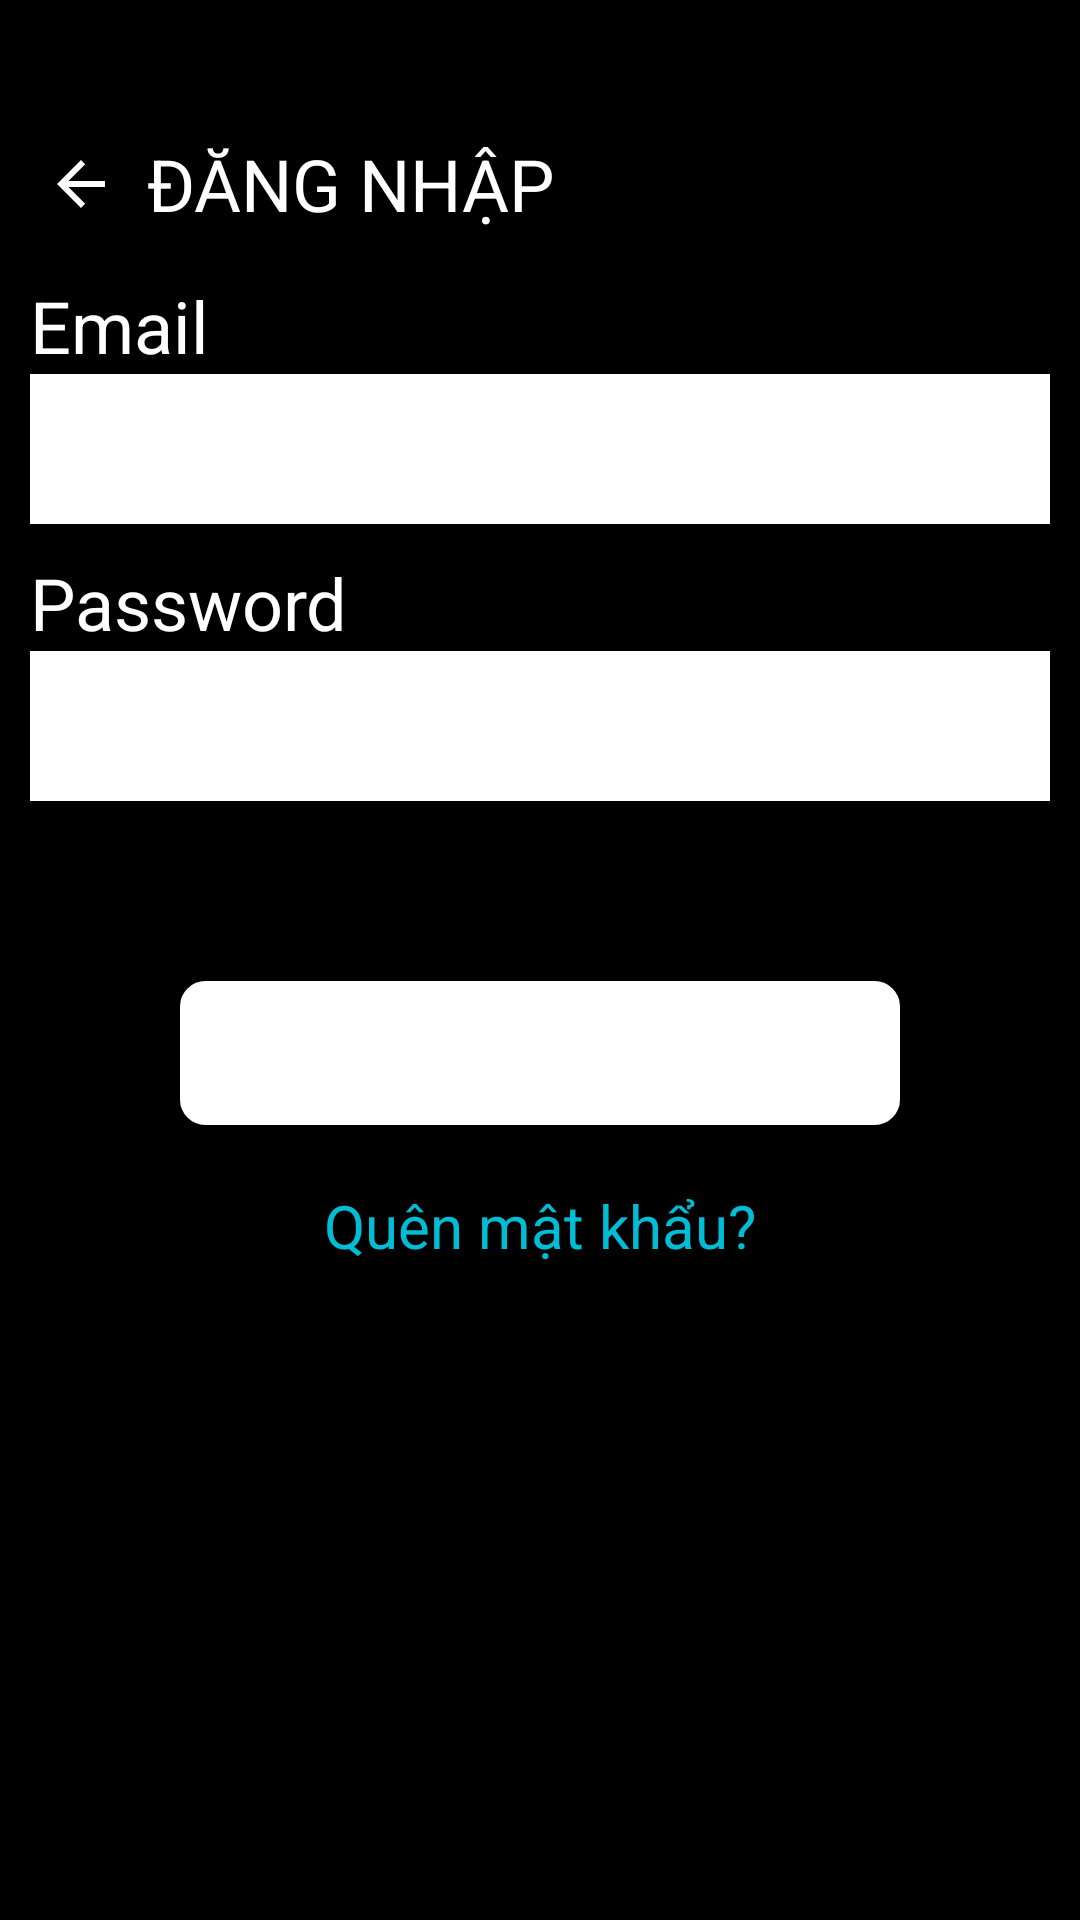

Here is an Android app screen rendered from its layout file. Give the layout XML and the strings, colors and styles it references.
<!-- AndroidManifest.xml: application theme Theme.MyApplication -->
<!-- res/layout/activity_login.xml -->
<?xml version="1.0" encoding="utf-8"?>
<LinearLayout xmlns:android="http://schemas.android.com/apk/res/android"
    xmlns:app="http://schemas.android.com/apk/res-auto"
    android:layout_width="match_parent"
    android:layout_height="match_parent"
    android:background="#000000"
    android:orientation="vertical">

    <LinearLayout
        android:layout_marginTop="40dp"
        android:layout_width="match_parent"
        android:layout_height="wrap_content"
        android:orientation="horizontal"
        android:padding="5dp">

        <ImageView
            android:id="@+id/ivPrev"
            android:layout_width="wrap_content"
            android:layout_height="match_parent"
            android:layout_weight="0"
            android:paddingStart="10dp"
            app:srcCompat="?attr/actionModeCloseDrawable"
            app:tint="#FFFFFF" />

        <TextView
            android:id="@+id/tvTittle"
            android:layout_width="match_parent"
            android:layout_height="match_parent"
            android:layout_weight="1"
            android:paddingStart="10dp"
            android:text="Đăng nhập"
            android:textAllCaps="true"
            android:textColor="#FFFFFF"
            android:textSize="24sp" />

    </LinearLayout>

    <LinearLayout
        android:layout_width="match_parent"
        android:layout_height="wrap_content"
        android:gravity="center"
        android:orientation="vertical"
        android:padding="10dp">

        <TextView
            android:id="@+id/tvEmailTittle"
            android:layout_width="match_parent"
            android:layout_height="wrap_content"
            android:text="Email"
            android:textColor="#FFFFFF"
            android:textSize="24sp" />

        <EditText
            android:id="@+id/edtEmailSignup"
            android:layout_width="match_parent"
            android:layout_height="50dp"
            android:background="#FFFFFF"
            android:ems="10"
            android:inputType="textEmailAddress"
            android:singleLine="false"
            android:textColor="#000000" />

        <TextView
            android:id="@+id/tvPasswordTittle"
            android:layout_width="match_parent"
            android:layout_height="wrap_content"
            android:layout_marginTop="10dp"
            android:text="Password"
            android:textColor="#FFFFFF"
            android:textSize="24sp" />

        <EditText
            android:id="@+id/edtPasswordSignup"
            android:layout_width="match_parent"
            android:layout_height="50dp"
            android:background="#FFFFFF"
            android:backgroundTint="#FFFFFF"
            android:ems="10"
            android:inputType="textPassword"
            android:textColor="#000000" />

    </LinearLayout>

    <LinearLayout
        android:layout_width="match_parent"
        android:layout_height="wrap_content"
        android:orientation="vertical">

        <Button
            android:id="@+id/btnSubmitDK"
            android:layout_width="match_parent"
            android:layout_height="wrap_content"
            android:layout_marginStart="60dp"
            android:layout_marginTop="50dp"
            android:layout_marginEnd="60dp"
            android:layout_marginBottom="20dp"
            android:layout_weight="1"
            android:background="@drawable/rounded_corners"
            android:backgroundTint="#FFFFFF"
            android:hapticFeedbackEnabled="false"
            android:text="Đăng nhập"
            android:textColor="#fff" />
    </LinearLayout>

    <LinearLayout
        android:layout_width="match_parent"
        android:layout_height="wrap_content"
        android:orientation="vertical">

        <TextView
            android:id="@+id/tvForgot"
            android:layout_width="match_parent"
            android:layout_height="wrap_content"
            android:gravity="center"
            android:text="Quên mật khẩu?"
            android:textColor="#00BCD4"
            android:textSize="20sp" />
    </LinearLayout>
</LinearLayout>
<!-- resources referenced by this layout -->
<resources>
  <!-- drawable rounded_corners (drawable) -->
  <?xml version="1.0" encoding="UTF-8"?>
  <shape xmlns:android="http://schemas.android.com/apk/res/android">
      <solid android:color="#ffffffff"/>
  
      <stroke android:width="3dp"
          android:color="@color/white"
          />
  
      <padding android:left="1dp"
          android:top="1dp"
          android:right="1dp"
          android:bottom="1dp"
          />
  
      <corners android:bottomRightRadius="7dp" android:bottomLeftRadius="7dp"
          android:topLeftRadius="7dp" android:topRightRadius="7dp"/>
  </shape>
  <style name="Theme.MyApplication" parent="Theme.MaterialComponents.Light.NoActionBar">
          
          <item name="colorPrimary">@color/purple_500</item>
          <item name="colorPrimaryVariant">@color/purple_700</item>
          <item name="colorOnPrimary">@color/white</item>
          
          <item name="colorSecondary">@color/teal_200</item>
          <item name="colorSecondaryVariant">@color/teal_700</item>
          <item name="colorOnSecondary">@color/black</item>
          
          <item name="android:statusBarColor">?attr/colorPrimaryVariant</item>
          
      </style>
  <color name="white">#FFFFFFFF</color>
  <color name="purple_500">#FF6200EE</color>
  <color name="purple_700">#FF3700B3</color>
  <color name="teal_200">#FF03DAC5</color>
  <color name="teal_700">#FF018786</color>
  <color name="black">#FF000000</color>
</resources>
